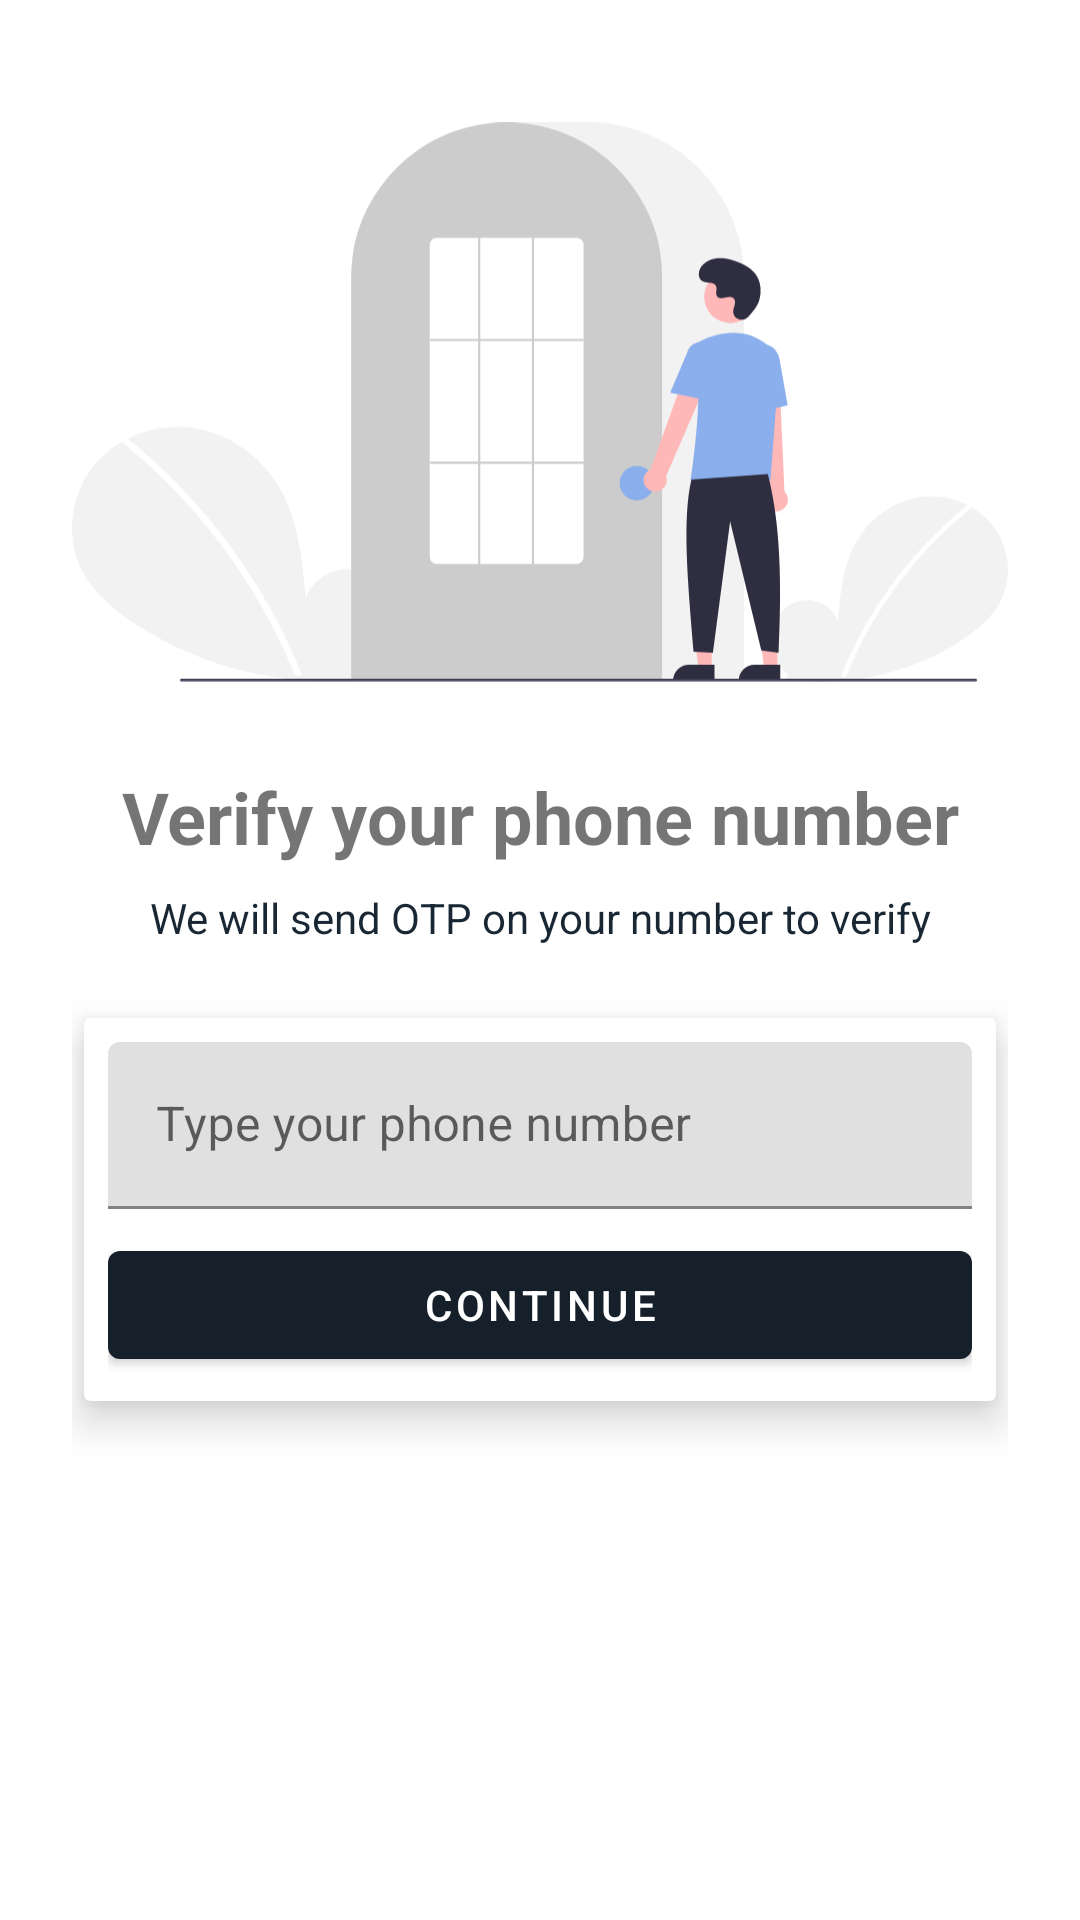

The Android layout XML behind this screen, and the referenced resources:
<!-- AndroidManifest.xml: application theme Theme.FriendsDost -->
<!-- res/layout/activity_number.xml -->
<?xml version="1.0" encoding="utf-8"?>
<androidx.constraintlayout.widget.ConstraintLayout xmlns:android="http://schemas.android.com/apk/res/android"
    xmlns:app="http://schemas.android.com/apk/res-auto"
    xmlns:tools="http://schemas.android.com/tools"
    android:layout_width="match_parent"
    android:padding="24dp"
    android:layout_height="match_parent"
    tools:context=".activity.NumberActivity">

    <ImageView
        android:id="@+id/imageView"
        android:layout_width="wrap_content"
        android:layout_height="220dp"
        app:layout_constraintEnd_toEndOf="parent"
        app:layout_constraintStart_toStartOf="parent"
        app:layout_constraintTop_toTopOf="parent"
        app:srcCompat="@drawable/ic_auth" />

    <TextView
        android:id="@+id/textView"
        android:layout_width="wrap_content"
        android:layout_height="wrap_content"
        android:text="Verify your phone number"
        android:textSize="24sp"
        android:textStyle="bold"
        android:layout_marginTop="12dp"
        app:layout_constraintEnd_toEndOf="parent"
        app:layout_constraintStart_toStartOf="parent"
        app:layout_constraintTop_toBottomOf="@+id/imageView"
        />

    <TextView
        android:id="@+id/textView2"
        android:layout_width="wrap_content"
        android:layout_height="wrap_content"
        android:text="We will send OTP on your number to verify"
        android:textColor="@color/black"
        android:layout_marginTop="8dp"
        app:layout_constraintEnd_toEndOf="@+id/textView"
        app:layout_constraintStart_toStartOf="@+id/textView"
        app:layout_constraintTop_toBottomOf="@+id/textView" />

    <androidx.cardview.widget.CardView
        android:layout_width="match_parent"
        android:layout_height="wrap_content"
        android:layout_marginHorizontal="4dp"
        android:layout_marginTop="24dp"
        app:cardElevation="8dp"
        app:layout_constraintEnd_toEndOf="parent"
        app:layout_constraintStart_toStartOf="parent"
        app:layout_constraintTop_toBottomOf="@+id/textView2">

        <LinearLayout
            android:layout_width="match_parent"
            android:layout_height="match_parent"
            android:layout_margin="8dp"
            android:orientation="vertical">

            <com.google.android.material.textfield.TextInputLayout
                style="@style/ThemeOverlay.Material3.TextInputEditText.OutlinedBox"
                android:layout_width="match_parent"
                android:layout_height="match_parent">

                <com.google.android.material.textfield.TextInputEditText
                    android:id="@+id/phoneNumber"
                    android:layout_width="match_parent"
                    android:layout_height="wrap_content"
                    android:inputType="number"
                    android:hint="Type your phone number" />

            </com.google.android.material.textfield.TextInputLayout>

            <Button
                android:id="@+id/button"
                android:layout_width="match_parent"
                android:layout_height="wrap_content"
                android:layout_marginTop="8dp"
                android:textColor="@color/white"
                android:text="Continue" />

        </LinearLayout>
    </androidx.cardview.widget.CardView>

</androidx.constraintlayout.widget.ConstraintLayout>
<!-- resources referenced by this layout -->
<resources>
  <color name="black">#192734</color>
  <color name="white">#FFFFFFFF</color>
  <!-- drawable ic_auth: vector/xml drawable (drawable, 5564 chars, omitted) -->
  <style name="Theme.FriendsDost" parent="Theme.MaterialComponents.DayNight.NoActionBar">
          
          <item name="colorPrimary">@color/appbar</item>
          <item name="colorPrimaryVariant">@color/appbar</item>
          <item name="colorOnPrimary">@color/black</item>
          
          <item name="colorSecondary">@color/appbar</item>
          <item name="colorSecondaryVariant">@color/appbar</item>
          <item name="colorOnSecondary">@color/black</item>
          
          <item name="android:statusBarColor">?attr/colorPrimaryVariant</item>
          
      </style>
  <color name="appbar">#15202B</color>
</resources>
